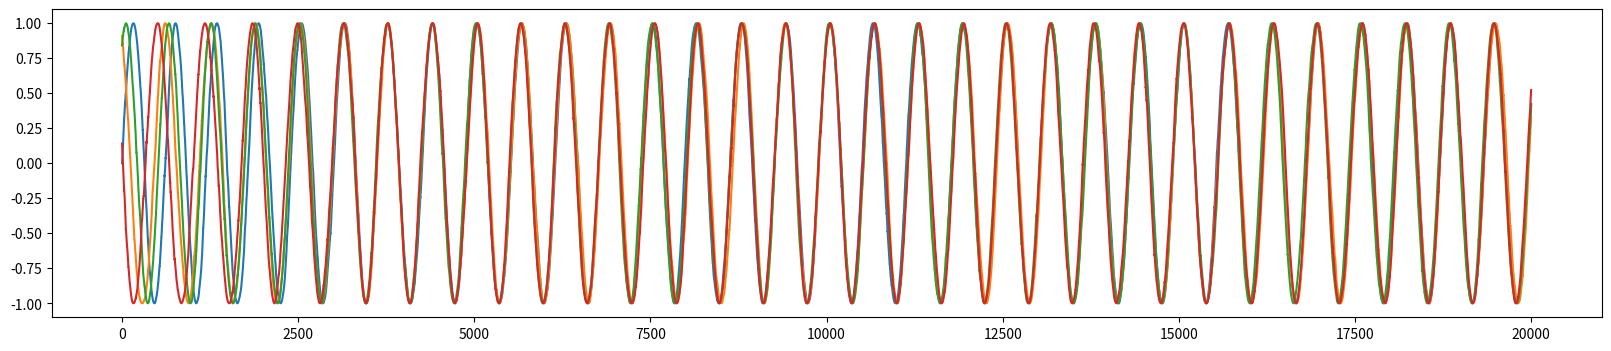

Write Python code to recreate this figure.
import numpy as np
import scipy as sp
import scipy.integrate
import matplotlib.pyplot as plt

k = -0.1
n = 4
delay = np.array([
    [0, 0.01, 0.01, 0.03],
    [0.01, 0, 0.02, 0.01],
    [0.01, 0.02, 0, 0.01],
    [0.03, 0.01, 0.01, 0],
])
omega = np.array([
    1, 0.99, 1.01, 1
])

theta_seq = np.zeros((0, n))
init_theta = np.array([0, 2, 1, 3])
theta_seq = np.append(theta_seq, [init_theta], axis=0)
sigma = 0.5

t = 0
eps = 0.01
for i in range(20000):
    t += eps
    if i <= 100:
        dtheta = omega + sigma * np.random.normal(size=n)
    else:
        dtheta = omega + sigma * np.random.normal(size=n)
        for agent_idx1 in range(n):
            for agent_idx2 in range(n):
                if agent_idx1 != agent_idx2:
                    delay_step = int(delay[agent_idx1, agent_idx2] / eps)
                    dtheta[agent_idx1] += (
                        k / n * np.sin(
                            theta_seq[-1, agent_idx1]
                            - theta_seq[-1 - delay_step, agent_idx2]
                        )
                    )
    theta_seq = np.append(theta_seq, [theta_seq[-1] + eps * dtheta], axis=0)

plt.figure(figsize=(20, 4))
x = np.sin(theta_seq)
for i in range(n):
    plt.plot(x[:, i])
plt.savefig("tmp.png")
